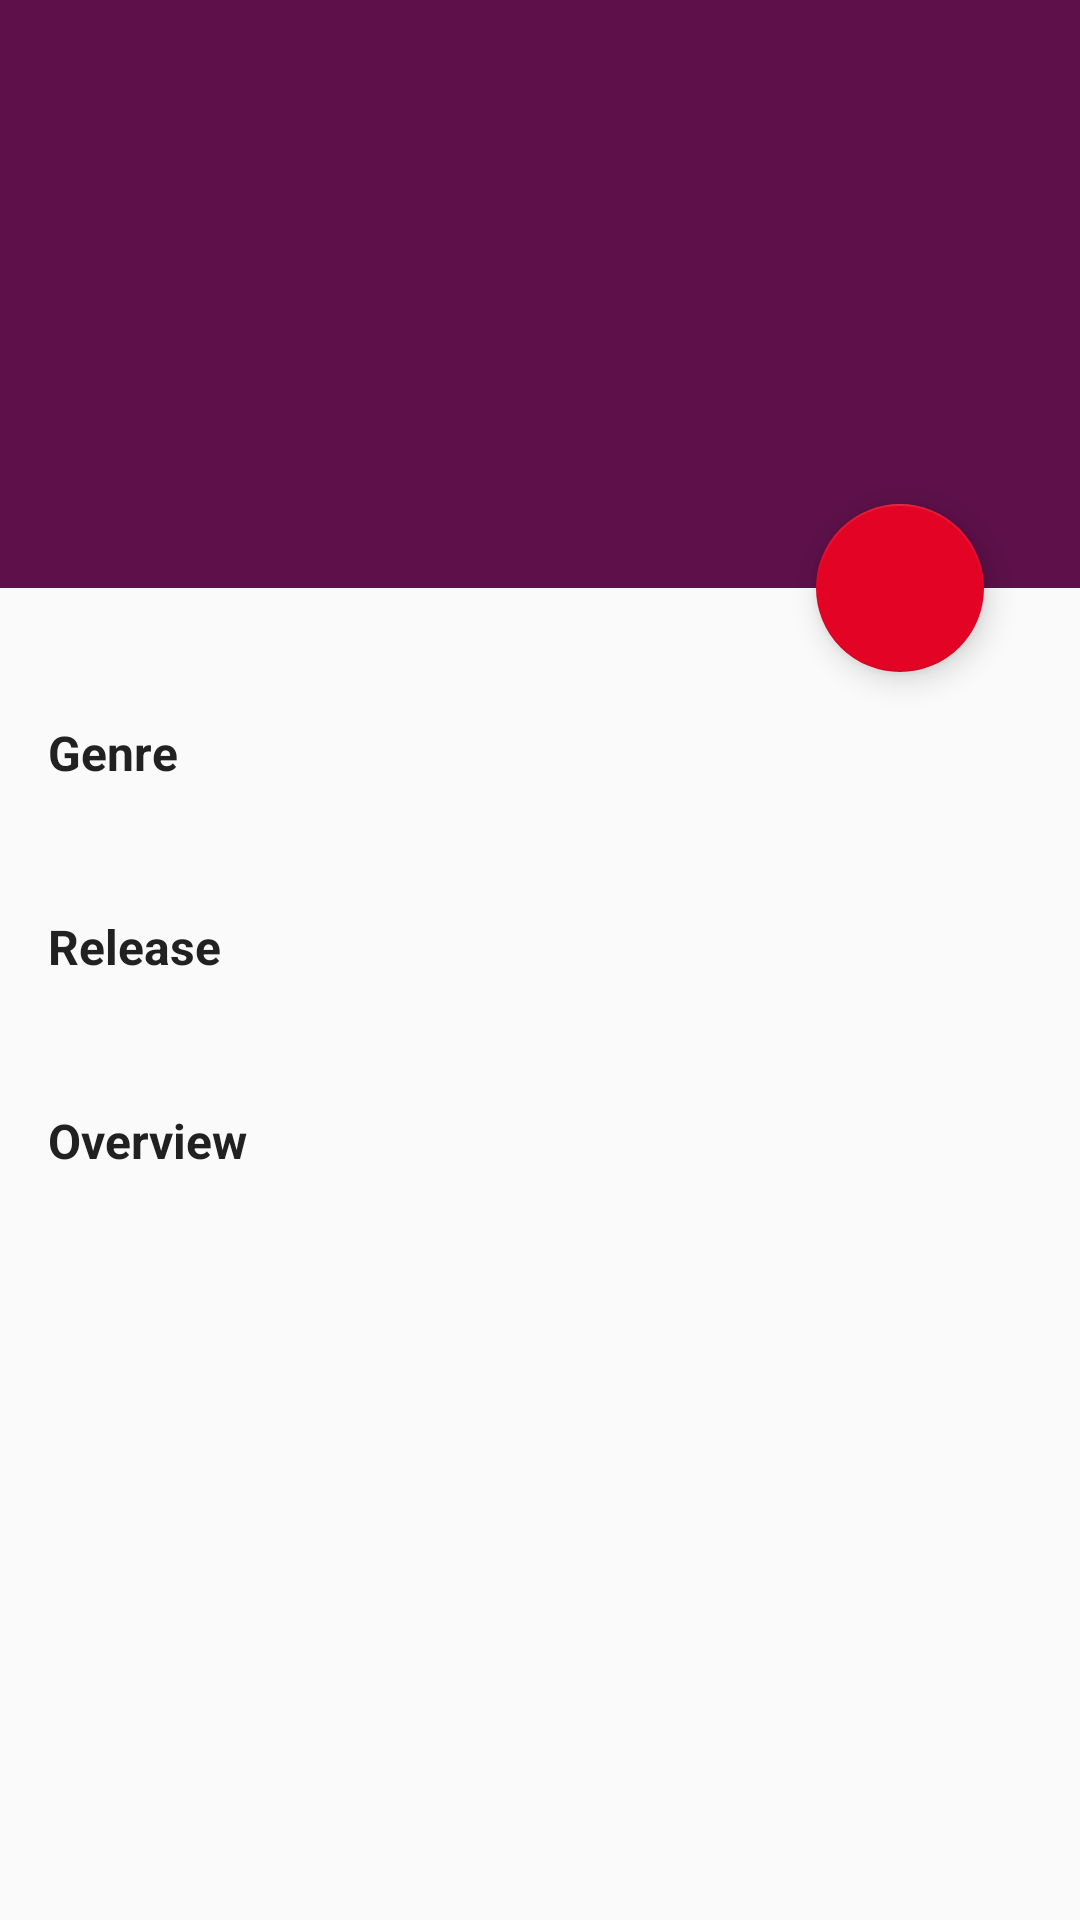

Here is an Android app screen rendered from its layout file. Give the layout XML and the strings, colors and styles it references.
<!-- AndroidManifest.xml: application theme AppTheme -->
<!-- res/layout/fragment_details.xml -->
<?xml version="1.0" encoding="utf-8"?>
<ScrollView
        xmlns:android="http://schemas.android.com/apk/res/android"
        xmlns:app="http://schemas.android.com/apk/res-auto"
        xmlns:tools="http://schemas.android.com/tools"
        android:layout_width="match_parent"
        android:layout_height="wrap_content">

    <android.support.constraint.ConstraintLayout
            android:layout_width="match_parent"
            android:layout_height="wrap_content"
            android:paddingBottom="16dp">

        <ImageView
                android:id="@+id/imgPoster"
                android:layout_width="0dp"
                app:srcCompat="?attr/colorPrimary"
                app:layout_constraintStart_toStartOf="parent"
                app:layout_constraintEnd_toEndOf="parent"
                app:layout_constraintTop_toTopOf="parent"
                app:layout_constraintBottom_toTopOf="@+id/guideline"
                android:layout_height="0dp"/>

        <android.support.constraint.Guideline
                android:id="@+id/guideline"
                android:layout_width="wrap_content"
                android:layout_height="wrap_content"
                android:orientation="horizontal"
                app:layout_constraintGuide_begin="196dp"/>

        <TextView
                android:id="@+id/labelTitle"
                style="@style/Title.White"
                android:layout_width="0dp"
                android:layout_height="wrap_content"
                app:layout_constraintTop_toTopOf="@+id/imgPoster"
                app:layout_constraintBottom_toTopOf="@+id/guideline"
                app:layout_constraintEnd_toEndOf="@+id/imgPoster"
                app:layout_constraintStart_toStartOf="@+id/imgPoster"
                android:layout_marginLeft="8dp"
                android:layout_marginStart="8dp"
                tools:text="Film"
                android:maxLines="1"
                android:gravity="center"/>

        <TextView
                android:id="@+id/labelVotes"
                android:layout_width="wrap_content"
                android:layout_height="wrap_content"
                app:layout_constraintStart_toStartOf="parent"
                app:layout_constraintEnd_toEndOf="parent"
                app:layout_constraintTop_toBottomOf="@+id/labelTitle"
                android:layout_marginTop="8dp"
                android:textColor="@android:color/white"
                android:drawableStart="@drawable/ic_votes"
                android:drawableLeft="@drawable/ic_votes"
                android:drawablePadding="4dp"
                tools:text="10.0"/>

        <android.support.design.widget.FloatingActionButton
                android:id="@+id/btnAdd"
                android:layout_width="wrap_content"
                android:layout_height="wrap_content"
                android:clickable="true"
                app:srcCompat="?attr/colorAccent"
                app:fabSize="normal"
                android:layout_marginTop="8dp"
                app:layout_constraintTop_toTopOf="@+id/guideline"
                app:layout_constraintBottom_toTopOf="@+id/guideline"
                app:layout_constraintEnd_toEndOf="parent"
                android:layout_marginEnd="32dp"
                android:layout_marginRight="32dp"/>

        <TextView
                android:id="@+id/titleGenre"
                style="@style/Title.Dark"
                android:layout_width="wrap_content"
                android:layout_height="wrap_content"
                app:layout_constraintTop_toBottomOf="@+id/btnAdd"
                android:text="@string/label_genre"
                android:layout_marginTop="16dp"
                app:layout_constraintStart_toStartOf="parent"
                android:layout_marginLeft="16dp"
                android:layout_marginStart="16dp"/>

        <TextView
                android:id="@+id/labelGenre"
                android:layout_width="0dp"
                android:layout_height="wrap_content"
                tools:text="Genre"
                app:layout_constraintStart_toStartOf="@+id/titleGenre"
                app:layout_constraintTop_toBottomOf="@+id/titleGenre"
                android:layout_marginTop="8dp" app:layout_constraintEnd_toEndOf="parent" android:layout_marginEnd="16dp"
                android:layout_marginRight="16dp"/>

        <TextView
                android:id="@+id/titleRelease"
                style="@style/Title.Dark"
                android:layout_width="wrap_content"
                android:layout_height="wrap_content"
                android:text="@string/label_release"
                android:layout_marginTop="16dp"
                app:layout_constraintTop_toBottomOf="@+id/labelGenre"
                app:layout_constraintStart_toStartOf="parent"
                android:layout_marginLeft="16dp"
                android:layout_marginStart="16dp"/>

        <TextView
                android:id="@+id/labelRelease"
                android:layout_width="wrap_content"
                android:layout_height="wrap_content"
                tools:text="2010-10-10"
                android:layout_marginTop="8dp"
                app:layout_constraintTop_toBottomOf="@+id/titleRelease"
                app:layout_constraintStart_toStartOf="@+id/titleRelease"/>

        <TextView
                android:id="@+id/titleOverview"
                style="@style/Title.Dark"
                android:layout_width="wrap_content"
                android:layout_height="wrap_content"
                android:text="@string/label_overview"
                android:layout_marginTop="16dp"
                app:layout_constraintTop_toBottomOf="@+id/labelRelease"
                app:layout_constraintStart_toStartOf="parent"
                android:layout_marginLeft="16dp"
                android:layout_marginStart="16dp"/>

        <TextView
                android:id="@+id/labelOverview"
                android:layout_width="0dp"
                android:layout_height="wrap_content"
                tools:text="Lorem Ipsum"
                app:layout_constraintTop_toBottomOf="@+id/titleOverview"
                app:layout_constraintStart_toStartOf="@+id/titleOverview"
                app:layout_constraintEnd_toEndOf="parent"
                android:layout_marginTop="8dp"
                android:layout_marginEnd="16dp"
                android:layout_marginRight="16dp"/>

    </android.support.constraint.ConstraintLayout>
</ScrollView>
<!-- resources referenced by this layout -->
<resources>
  <string name="label_genre">Genre</string>
  <string name="label_overview">Overview</string>
  <string name="label_release">Release</string>
  <style name="Title.Dark">
          <item name="android:textColor">#212121</item>
      </style>
  <style name="Title.White">
          <item name="android:textColor">@android:color/white</item>
      </style>
  <style name="AppTheme" parent="Theme.AppCompat.Light.DarkActionBar">
          
          <item name="colorPrimary">@color/colorPrimary</item>
          <item name="colorPrimaryDark">@color/colorPrimaryDark</item>
          <item name="colorAccent">@color/colorAccent</item>
      </style>
  <color name="colorPrimary">#5d1049</color>
  <color name="colorPrimaryDark">#4e0d3a</color>
  <color name="colorAccent">#e30425</color>
</resources>
